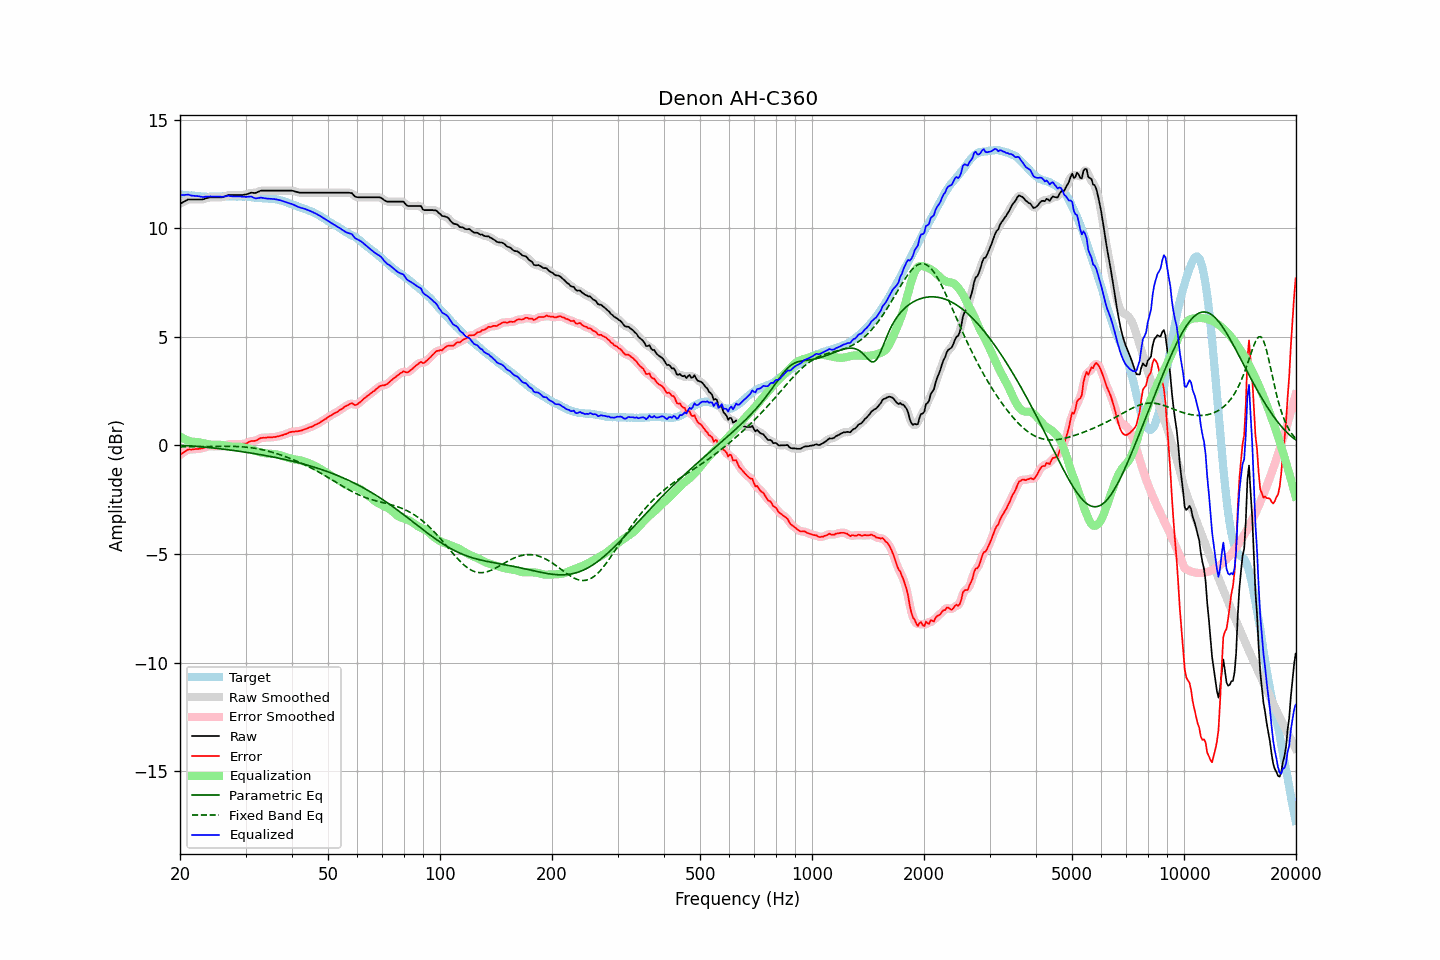

Data behind this chart, as committed beside it:
frequency, raw, error, smoothed, error_smoothed, equalization, parametric_eq, fixed_band_eq, equalized_raw, equalized_smoothed, target
20.00, 11.13, -0.43, 11.12, -0.43, 0.42, 0.01, -0.06, 11.54, 11.54, 11.56
20.20, 11.17, -0.38, 11.17, -0.38, 0.37, 0.01, -0.06, 11.54, 11.54, 11.55
20.40, 11.21, -0.33, 11.21, -0.33, 0.33, 0.00, -0.06, 11.54, 11.54, 11.54
20.61, 11.25, -0.29, 11.25, -0.28, 0.29, 0.00, -0.06, 11.54, 11.54, 11.54
20.81, 11.29, -0.23, 11.29, -0.23, 0.26, -0.00, -0.06, 11.54, 11.55, 11.52
21.02, 11.33, -0.19, 11.32, -0.20, 0.23, -0.01, -0.06, 11.55, 11.54, 11.52
21.23, 11.33, -0.18, 11.33, -0.18, 0.20, -0.01, -0.06, 11.53, 11.53, 11.51
21.44, 11.33, -0.19, 11.33, -0.18, 0.18, -0.02, -0.06, 11.51, 11.51, 11.52
21.66, 11.33, -0.18, 11.33, -0.18, 0.17, -0.02, -0.06, 11.50, 11.50, 11.51
21.87, 11.33, -0.17, 11.33, -0.17, 0.17, -0.03, -0.06, 11.49, 11.49, 11.50
22.09, 11.33, -0.16, 11.33, -0.16, 0.16, -0.04, -0.06, 11.49, 11.49, 11.49
22.31, 11.33, -0.16, 11.33, -0.16, 0.16, -0.04, -0.05, 11.48, 11.48, 11.49
22.54, 11.33, -0.15, 11.33, -0.15, 0.15, -0.05, -0.05, 11.47, 11.47, 11.48
22.76, 11.33, -0.14, 11.33, -0.14, 0.13, -0.06, -0.05, 11.46, 11.46, 11.47
22.99, 11.33, -0.13, 11.33, -0.12, 0.11, -0.06, -0.05, 11.44, 11.45, 11.46
23.22, 11.35, -0.10, 11.35, -0.10, 0.10, -0.07, -0.05, 11.44, 11.45, 11.45
23.45, 11.38, -0.08, 11.37, -0.08, 0.08, -0.08, -0.05, 11.46, 11.45, 11.46
23.69, 11.40, -0.05, 11.40, -0.05, 0.07, -0.08, -0.05, 11.46, 11.46, 11.45
23.92, 11.42, -0.03, 11.42, -0.04, 0.05, -0.09, -0.05, 11.47, 11.47, 11.45
24.16, 11.43, -0.03, 11.43, -0.03, 0.04, -0.10, -0.04, 11.47, 11.47, 11.46
24.40, 11.43, -0.04, 11.43, -0.04, 0.03, -0.11, -0.04, 11.46, 11.46, 11.47
24.65, 11.43, -0.04, 11.43, -0.04, 0.03, -0.12, -0.04, 11.46, 11.46, 11.47
24.89, 11.43, -0.04, 11.43, -0.04, 0.03, -0.12, -0.04, 11.46, 11.46, 11.47
25.14, 11.43, -0.03, 11.43, -0.03, 0.04, -0.13, -0.04, 11.47, 11.47, 11.46
25.39, 11.43, -0.03, 11.43, -0.03, 0.04, -0.14, -0.04, 11.46, 11.46, 11.46
25.65, 11.43, -0.03, 11.43, -0.03, 0.03, -0.15, -0.04, 11.46, 11.46, 11.46
25.91, 11.43, -0.04, 11.43, -0.04, 0.02, -0.16, -0.04, 11.45, 11.45, 11.47
26.16, 11.45, -0.03, 11.45, -0.03, 0.01, -0.17, -0.04, 11.46, 11.46, 11.48
26.43, 11.47, -0.01, 11.47, -0.01, -0.00, -0.18, -0.04, 11.46, 11.47, 11.48
26.69, 11.50, 0.02, 11.50, 0.02, -0.02, -0.19, -0.04, 11.48, 11.48, 11.48
26.96, 11.53, 0.06, 11.52, 0.05, -0.03, -0.20, -0.04, 11.50, 11.49, 11.47
27.23, 11.53, 0.06, 11.53, 0.06, -0.04, -0.21, -0.04, 11.49, 11.49, 11.47
27.50, 11.53, 0.06, 11.53, 0.06, -0.05, -0.22, -0.04, 11.48, 11.48, 11.47
27.77, 11.53, 0.05, 11.53, 0.05, -0.06, -0.23, -0.04, 11.47, 11.47, 11.48
28.05, 11.53, 0.05, 11.53, 0.06, -0.06, -0.24, -0.04, 11.47, 11.47, 11.48
28.33, 11.53, 0.07, 11.53, 0.06, -0.06, -0.25, -0.05, 11.47, 11.47, 11.46
28.62, 11.53, 0.07, 11.53, 0.06, -0.06, -0.26, -0.05, 11.47, 11.47, 11.46
28.90, 11.53, 0.06, 11.53, 0.07, -0.06, -0.27, -0.05, 11.47, 11.47, 11.47
29.19, 11.53, 0.06, 11.53, 0.07, -0.07, -0.28, -0.06, 11.46, 11.46, 11.47
29.48, 11.54, 0.08, 11.54, 0.07, -0.08, -0.29, -0.06, 11.46, 11.46, 11.46
29.78, 11.55, 0.09, 11.55, 0.08, -0.10, -0.30, -0.07, 11.45, 11.45, 11.46
30.08, 11.56, 0.09, 11.56, 0.10, -0.11, -0.31, -0.08, 11.45, 11.45, 11.47
30.38, 11.58, 0.12, 11.58, 0.13, -0.13, -0.32, -0.08, 11.45, 11.45, 11.46
30.68, 11.61, 0.17, 11.61, 0.16, -0.15, -0.34, -0.09, 11.46, 11.46, 11.44
30.99, 11.64, 0.20, 11.63, 0.19, -0.17, -0.35, -0.10, 11.47, 11.46, 11.44
31.30, 11.64, 0.21, 11.63, 0.21, -0.20, -0.36, -0.11, 11.44, 11.44, 11.43
31.61, 11.63, 0.21, 11.63, 0.21, -0.22, -0.37, -0.12, 11.40, 11.41, 11.42
31.93, 11.63, 0.22, 11.64, 0.23, -0.25, -0.38, -0.13, 11.38, 11.39, 11.41
32.24, 11.66, 0.25, 11.66, 0.26, -0.27, -0.40, -0.15, 11.39, 11.39, 11.41
32.57, 11.69, 0.30, 11.69, 0.30, -0.29, -0.41, -0.16, 11.39, 11.40, 11.39
32.89, 11.73, 0.34, 11.72, 0.33, -0.31, -0.42, -0.18, 11.41, 11.41, 11.39
33.22, 11.74, 0.35, 11.74, 0.35, -0.33, -0.43, -0.19, 11.41, 11.40, 11.39
33.55, 11.74, 0.36, 11.74, 0.36, -0.35, -0.45, -0.21, 11.39, 11.39, 11.38
33.89, 11.74, 0.35, 11.74, 0.36, -0.36, -0.46, -0.22, 11.38, 11.38, 11.39
34.23, 11.74, 0.37, 11.74, 0.37, -0.37, -0.47, -0.24, 11.37, 11.37, 11.37
34.57, 11.74, 0.37, 11.74, 0.37, -0.37, -0.49, -0.26, 11.36, 11.36, 11.37
34.92, 11.74, 0.38, 11.74, 0.38, -0.38, -0.50, -0.28, 11.36, 11.36, 11.36
35.27, 11.74, 0.37, 11.74, 0.38, -0.38, -0.52, -0.30, 11.36, 11.36, 11.37
35.62, 11.74, 0.39, 11.74, 0.38, -0.39, -0.53, -0.33, 11.35, 11.35, 11.35
35.97, 11.74, 0.39, 11.74, 0.39, -0.40, -0.55, -0.35, 11.34, 11.34, 11.35
... 635 more rows
